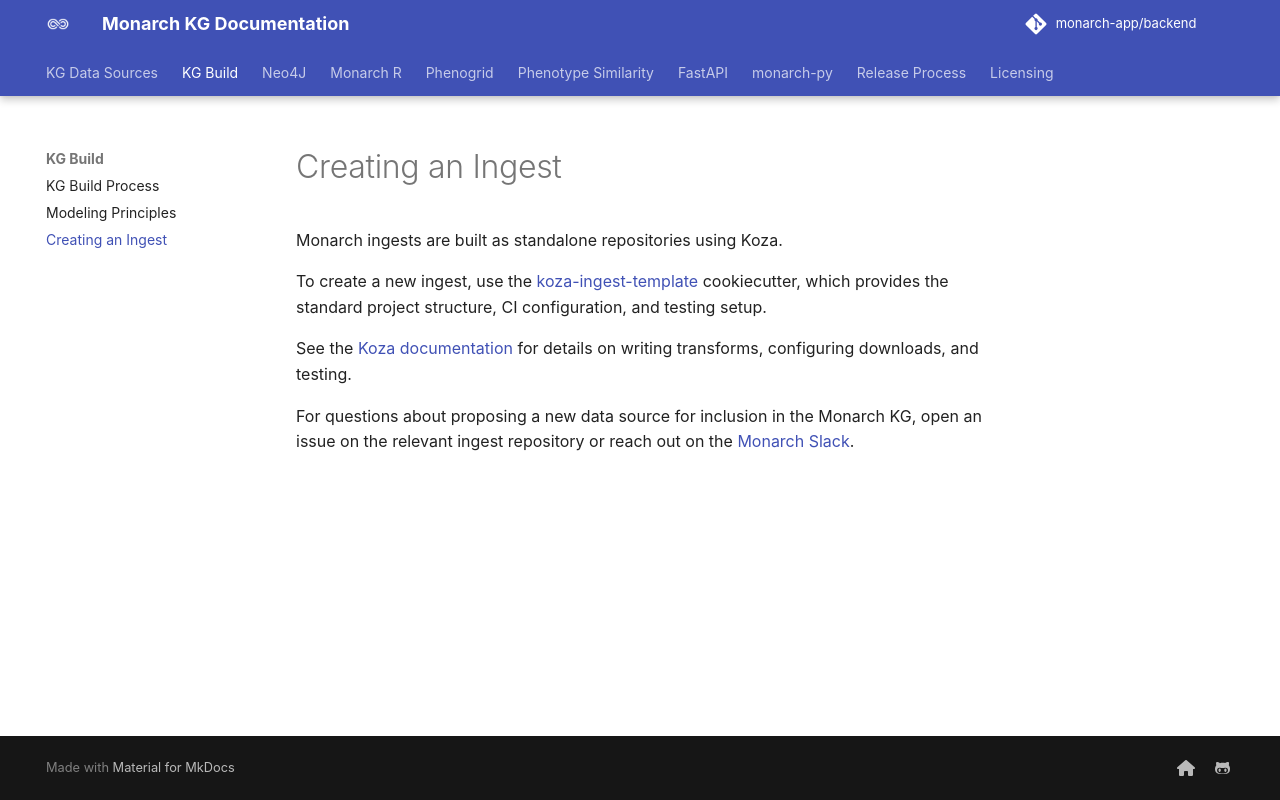

repository: monarch-initiative/monarch-app · page: docs/Creating-an-Ingest/index.html · generator: mkdocs

# Creating an Ingest

Monarch ingests are built as standalone repositories using Koza.

To create a new ingest, use the
[koza-ingest-template](https://github.com/monarch-initiative/koza-ingest-template)
cookiecutter, which provides the standard project structure, CI configuration,
and testing setup.

See the [Koza documentation](https://koza.monarchinitiative.org/) for details
on writing transforms, configuring downloads, and testing.

For questions about proposing a new data source for inclusion in the Monarch KG,
open an issue on the relevant ingest repository or reach out on the
[Monarch Slack](https://monarchinitiative.slack.com/).
